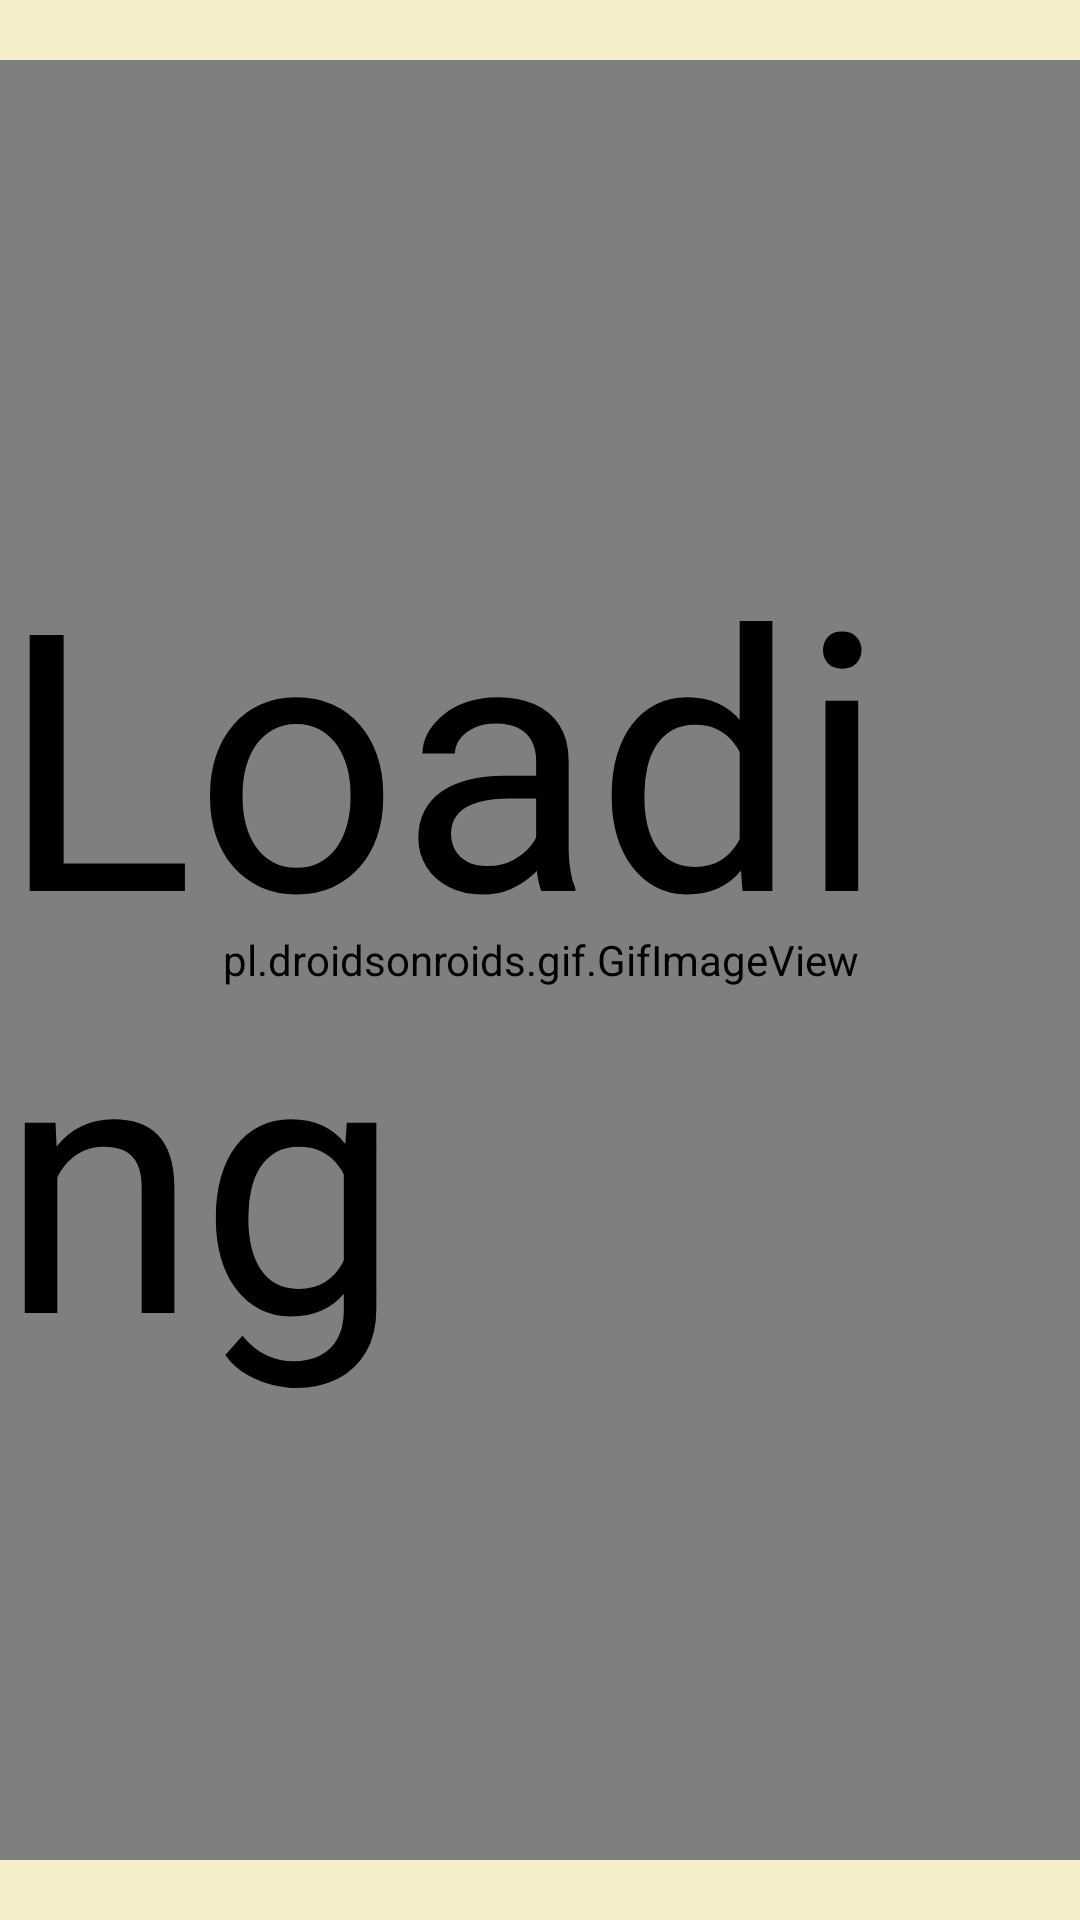

Android layout source for this screen:
<!-- AndroidManifest.xml: application theme Theme.TemiDemoIntroduction -->
<!-- res/layout/loading_page_fragment_layout.xml -->
<?xml version="1.0" encoding="utf-8"?>
<androidx.constraintlayout.widget.ConstraintLayout xmlns:android="http://schemas.android.com/apk/res/android"
    android:layout_width="match_parent"
    android:layout_height="match_parent"
    xmlns:app="http://schemas.android.com/apk/res-auto"
    android:background="#F4EFCA">

    <pl.droidsonroids.gif.GifImageView
        android:id="@+id/loading_page_gifimageview"
        android:layout_width="600dp"
        android:layout_height="600dp"
        android:visibility="visible"
        android:src="@drawable/loading_circle"
        app:layout_constraintBottom_toBottomOf="parent"
        app:layout_constraintEnd_toEndOf="parent"
        app:layout_constraintStart_toStartOf="parent"
        app:layout_constraintTop_toTopOf="parent" />

    <TextView
        android:layout_width="wrap_content"
        android:layout_height="wrap_content"
        android:text = "Loading"
        android:textSize = "120sp"
        android:textColor = "@color/black"
        app:layout_constraintBottom_toBottomOf="parent"
        app:layout_constraintEnd_toEndOf="parent"
        app:layout_constraintStart_toStartOf="parent"
        app:layout_constraintTop_toTopOf="parent" />

</androidx.constraintlayout.widget.ConstraintLayout>
<!-- resources referenced by this layout -->
<resources>
  <style name="Theme.TemiDemoIntroduction" parent="Theme.MaterialComponents.DayNight.DarkActionBar.Bridge">
          
          <item name="colorPrimary">@color/purple_500</item>
          <item name="colorPrimaryVariant">@color/purple_700</item>
          <item name="colorOnPrimary">@color/white</item>
          
          <item name="colorSecondary">@color/teal_200</item>
          <item name="colorSecondaryVariant">@color/teal_700</item>
          <item name="colorOnSecondary">@color/black</item>
          
          <item name="android:statusBarColor" tools:targetApi="l">?attr/colorPrimaryVariant</item>
          
      </style>
  <!-- not gathered from this repository: default colours our renderer supplied (Android Studio template values) -->
  <color name="purple_500">#FF6200EE</color>
  <color name="purple_700">#FF3700B3</color>
  <color name="teal_200">#FF03DAC5</color>
  <color name="teal_700">#FF018786</color>
  <color name="black">#FF000000</color>
  <color name="white">#FFFFFFFF</color>
</resources>
